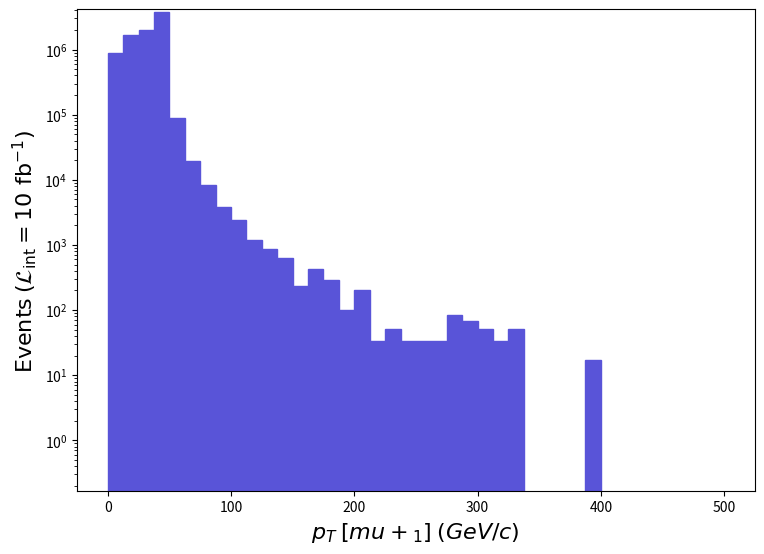

The script that saved this image: (Note: this script raises an exception after producing the figure.)
def selection_5():

    # Library import
    import numpy
    import matplotlib
    import matplotlib.pyplot   as plt
    import matplotlib.gridspec as gridspec

    # Library version
    matplotlib_version = matplotlib.__version__
    numpy_version      = numpy.__version__

    # Histo binning
    xBinning = numpy.linspace(0.0,500.0,41,endpoint=True)

    # Creating data sequence: middle of each bin
    xData = numpy.array([6.25,18.75,31.25,43.75,56.25,68.75,81.25,93.75,106.25,118.75,131.25,143.75,156.25,168.75,181.25,193.75,206.25,218.75,231.25,243.75,256.25,268.75,281.25,293.75,306.25,318.75,331.25,343.75,356.25,368.75,381.25,393.75,406.25,418.75,431.25,443.75,456.25,468.75,481.25,493.75])

    # Creating weights for histo: y6_PT_0
    y6_PT_0_weights = numpy.array([896735.6207677183,1661361.4384758736,1996667.846241316,3745754.0867488296,89579.16207458559,19503.780451692794,8344.314193248001,3826.5840886207916,2376.8660550464188,1196.8612277184002,876.5744203008002,640.5736148352,236.00080546560005,421.4300097600001,286.57240663680005,101.1432023424,202.2864046848,33.714400780800005,50.5716011712,33.714400780800005,33.714400780800005,33.714400780800005,84.286001952,67.42880156160001,50.5716011712,33.714400780800005,50.5716011712,0.0,0.0,0.0,0.0,16.857200390400003,0.0,0.0,0.0,0.0,0.0,0.0,0.0,0.0])

    # Creating a new Canvas
    fig   = plt.figure(figsize=(8.75,6.25),dpi=80)
    frame = gridspec.GridSpec(1,1)
    pad   = fig.add_subplot(frame[0])

    # Creating a new Stack
    pad.hist(x=xData, bins=xBinning, weights=y6_PT_0_weights,\
             label="$run\_01$", histtype="stepfilled", rwidth=1.0,\
             color="#5954d8", edgecolor="#5954d8", linewidth=1, linestyle="solid",\
             bottom=None, cumulative=False, density=False, align="mid", orientation="vertical")


    # Axis
    plt.rc('text',usetex=False)
    plt.xlabel(r"$p_{T}$ $[ mu+_{1} ]$ $(GeV/c)$ ",\
               fontsize=16,color="black")
    plt.ylabel(r"$\mathrm{Events}$ $(\mathcal{L}_{\mathrm{int}} = 10\ \mathrm{fb}^{-1})$ ",\
               fontsize=16,color="black")

    # Boundary of y-axis
    ymax=(y6_PT_0_weights).max()*1.1
    #ymin=0 # linear scale
    ymin=min([x for x in (y6_PT_0_weights) if x])/100. # log scale
    plt.gca().set_ylim(ymin,ymax)

    # Log/Linear scale for X-axis
    plt.gca().set_xscale("linear")
    #plt.gca().set_xscale("log",nonpositive="clip")

    # Log/Linear scale for Y-axis
    #plt.gca().set_yscale("linear")
    plt.gca().set_yscale("log",nonpositive="clip")

    # Saving the image
    plt.savefig('../../HTML/MadAnalysis5job_0/selection_5.png')

# Running!
if __name__ == '__main__':
    selection_5()
